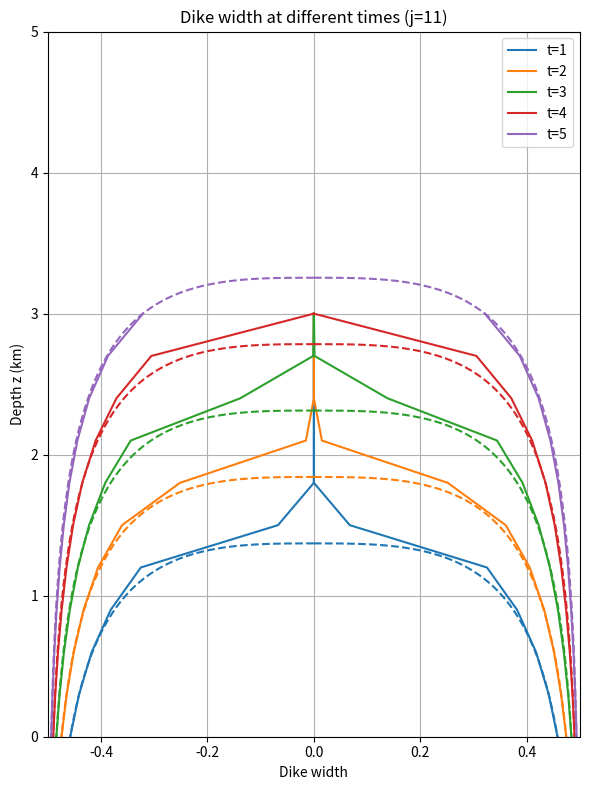
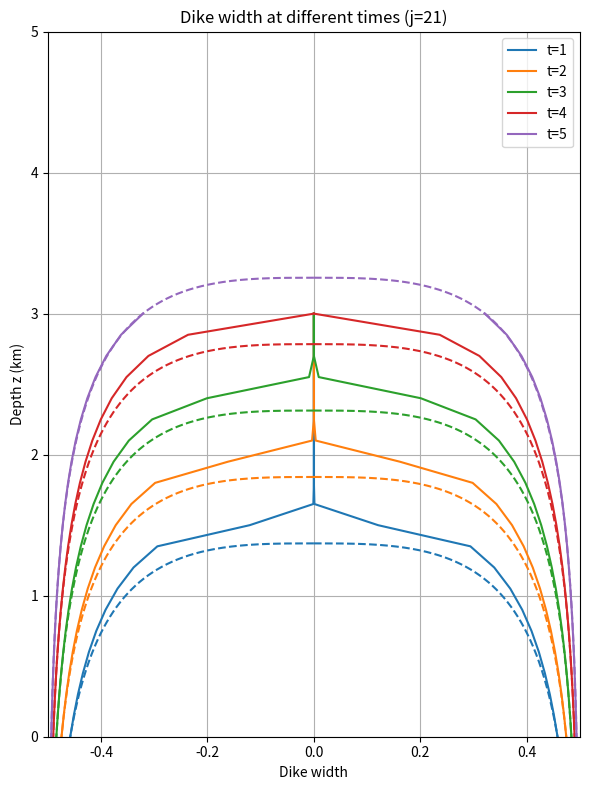
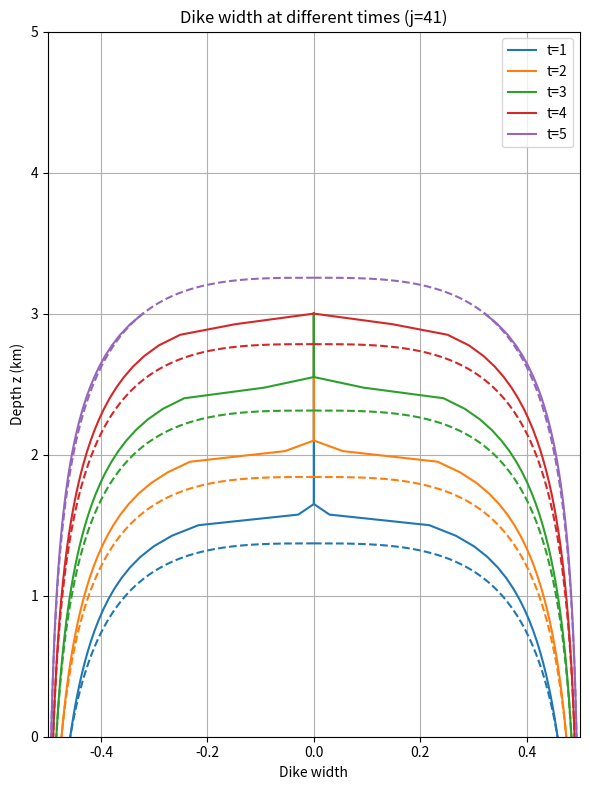

Write the Python code that produced these figures, in order.

import numpy as np
import matplotlib.pyplot as plt

# Parameters
alpha = 0.4709
beta = 1.0
c = alpha
H = 3.0  # Total depth in km
zr0 = 0.9  # Dike closed below 2.1 km
b_max = 1.0
j_values = [11, 21, 41]
time_values = [1, 2, 3, 4, 5]

# Exact travelling wave solution
def exact_solution(b, t):
    return zr0 + c * t + (1 / alpha) * (b - np.arctanh(b))

# Maximum stable time step from maximum principle
def compute_max_dt(alpha, beta, dz):
    return 1 / (alpha / dz + 2 * beta / dz**2)


for j in j_values:
    dz = H / (j - 1)
    dt = compute_max_dt(alpha, beta, dz)
    z = np.linspace(0, H, j)
    num_res = np.zeros((len(time_values), j))
    b = np.linspace(0, 1, 10000)
    exact_res = np.zeros((len(time_values), len(b)))

    for t_idx, t_val in enumerate(time_values):
        # Exact solution
        z_exact = exact_solution(b, t_val)
        exact_res[t_idx, :] = z_exact

        # Numerical setup
        n_steps = int(np.ceil(t_val / dt)) + 1
        delta_t = t_val / (n_steps - 1)
        b_sol = np.zeros((n_steps, j))

        # Initial condition
        z_init = exact_solution(b, 0)
        b_interp = np.interp(np.linspace(0, zr0, int(np.floor(zr0 / dz))), z_init, b)
        b_sol[0, :len(b_interp)] = b_interp

        # Coefficients
        c1 = alpha * (delta_t / dz)
        c2 = beta * delta_t / (8 * dz**2)

        # Time stepping
        for n in range(1, n_steps):
            z_val = exact_solution(b, n * delta_t)
            b_valid = b[(z_val >= 0) & (z_val <= H)]
            b_b = np.max(b_valid)
            b_t = np.min(b_valid)
            b_sol[n, 0] = b_b
            b_sol[n, -1] = b_t
            for k in range(1, j - 1):
                b_sol[n, k] = (
                    b_sol[n - 1, k]
                    - c1 * (b_sol[n - 1, k]**3 - b_sol[n - 1, k - 1]**3)
                    + c2 * (
                        (b_sol[n - 1, k + 1] + b_sol[n - 1, k])**3 * (b_sol[n - 1, k + 1] - b_sol[n - 1, k])
                        - (b_sol[n - 1, k] + b_sol[n - 1, k - 1])**3 * (b_sol[n - 1, k] - b_sol[n - 1, k - 1])
                    )
                )
        num_res[t_idx, :] = b_sol[-1, :]

    # Plotting
    plt.figure(figsize=(6, 8))
    for t_idx, t_val in enumerate(time_values):
        color = f'C{t_idx}'
        plt.plot(num_res[t_idx, :] / 2, z, color=color, label=f't={t_val}')
        plt.plot(-num_res[t_idx, :] / 2, z, color=color)
        plt.plot(b / 2, exact_res[t_idx, :], linestyle='--', color=color)
        plt.plot(-b / 2, exact_res[t_idx, :], linestyle='--', color=color)
    plt.xlabel('Dike width')
    plt.ylabel('Depth z (km)')
    plt.title(f'Dike width at different times (j={j})')
    plt.legend(loc='upper right')
    plt.ylim(0, 5)
    plt.xlim(-0.5, 0.5)
    plt.grid(True)
    plt.tight_layout()
    plt.savefig(f'dike_profile_implicit_j{j}.png')
    plt.show()
